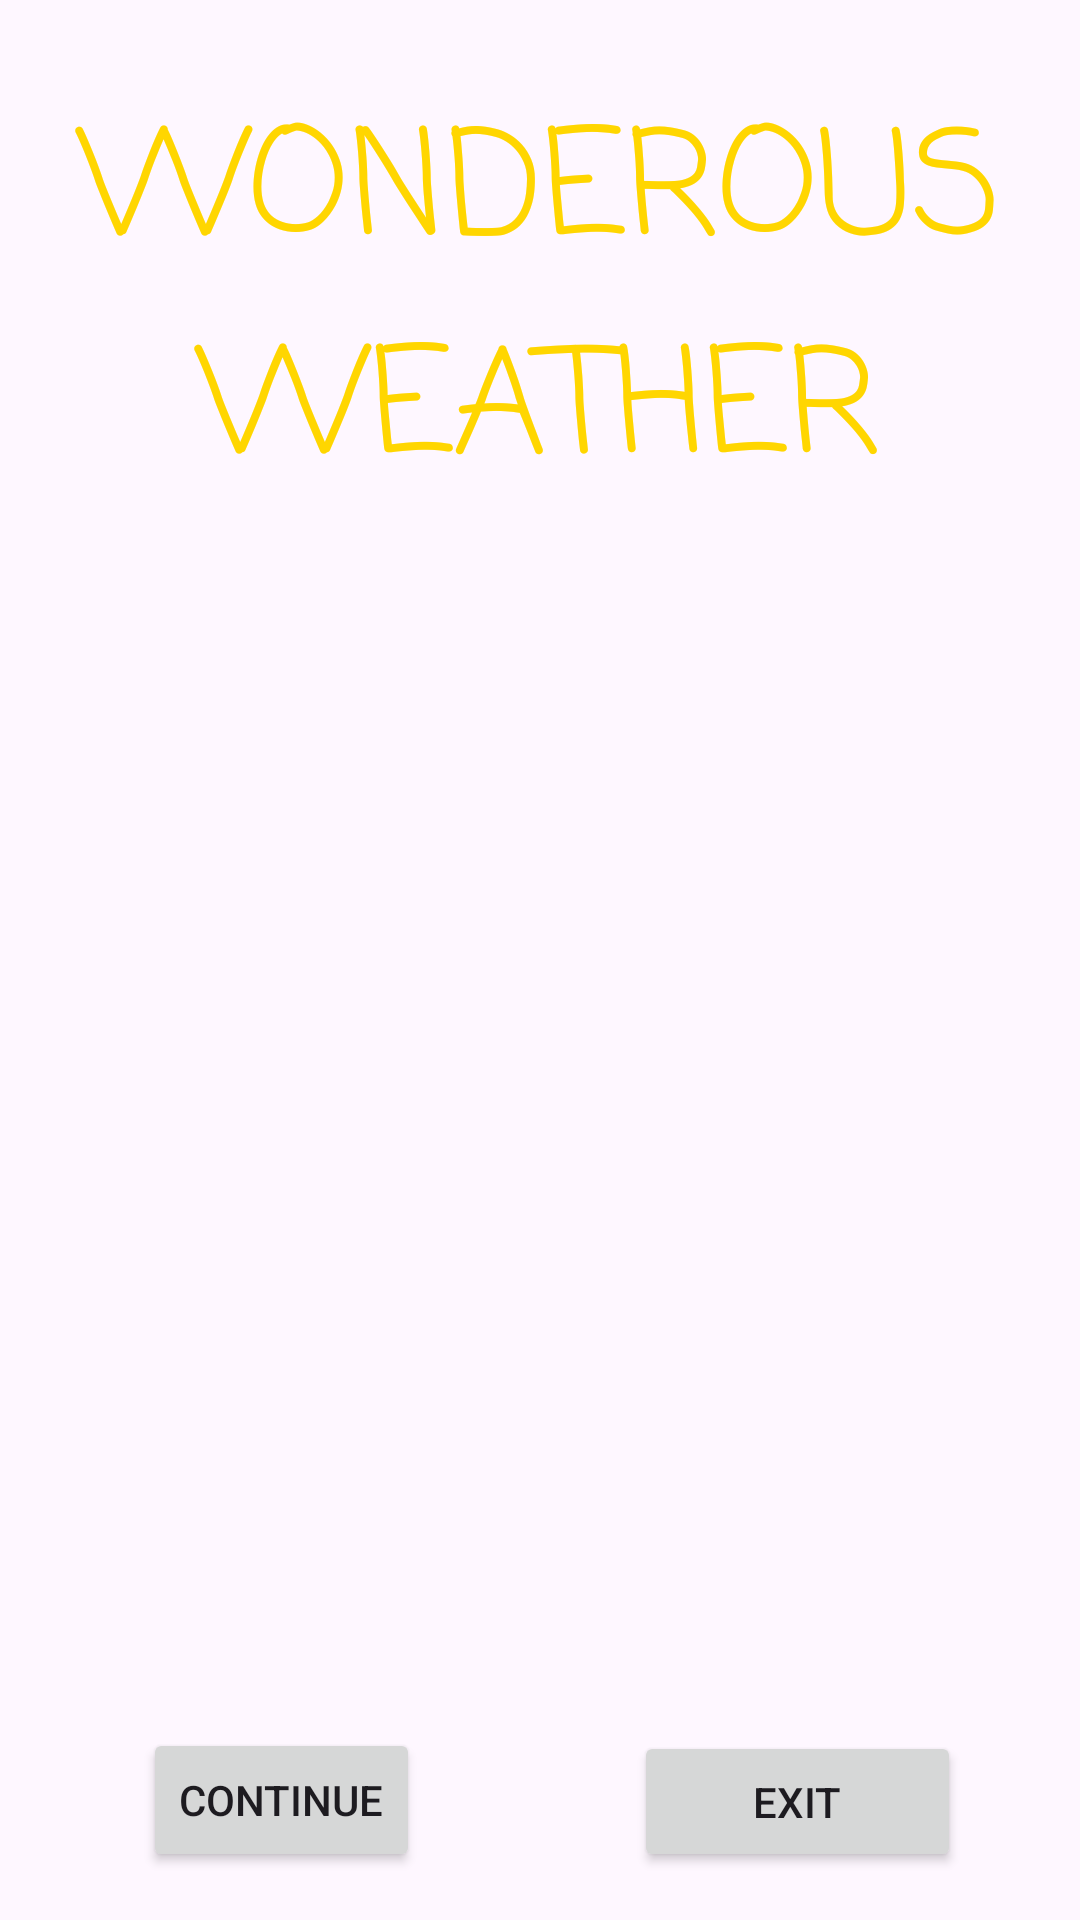

Android layout source for this screen:
<!-- AndroidManifest.xml: application theme Theme.SPPracticumExam -->
<!-- res/layout/activity_main_screen.xml -->
<?xml version="1.0" encoding="utf-8"?>
<androidx.constraintlayout.widget.ConstraintLayout xmlns:android="http://schemas.android.com/apk/res/android"
    xmlns:app="http://schemas.android.com/apk/res-auto"
    xmlns:tools="http://schemas.android.com/tools"
    android:layout_width="match_parent"
    android:layout_height="match_parent"
    android:background="@drawable/hd_wallpaper_sunny_day_bright_clouds_color_nature_new_nice_sky_sun"
    tools:context=".MainScreenActivity">

    <TextView
        android:id="@+id/AppName"
        android:layout_width="347dp"
        android:layout_height="151dp"
        android:layout_marginStart="32dp"
        android:layout_marginTop="28dp"
        android:layout_marginEnd="32dp"
        android:fontFamily="casual"
        android:text="Wonderous Weather"
        android:textAlignment="center"
        android:textAllCaps="true"
        android:textColor="#FFD600"
        android:textSize="48sp"
        app:layout_constraintEnd_toEndOf="parent"
        app:layout_constraintStart_toStartOf="parent"
        app:layout_constraintTop_toTopOf="parent" />

    <Button
        android:id="@+id/SecondScreenButton"
        android:layout_width="wrap_content"
        android:layout_height="wrap_content"
        android:layout_marginStart="40dp"
        android:layout_marginEnd="32dp"
        android:layout_marginBottom="16dp"
        android:text="Continue"
        app:layout_constraintBottom_toBottomOf="parent"
        app:layout_constraintEnd_toStartOf="@+id/ExitButton2"
        app:layout_constraintStart_toStartOf="parent" />

    <Button
        android:id="@+id/ExitButton2"
        android:layout_width="109dp"
        android:layout_height="47dp"
        android:layout_marginStart="32dp"
        android:layout_marginEnd="32dp"
        android:layout_marginBottom="16dp"
        android:text="Exit"
        app:layout_constraintBottom_toBottomOf="parent"
        app:layout_constraintEnd_toEndOf="parent"
        app:layout_constraintStart_toEndOf="@+id/SecondScreenButton" />

    <TableLayout
        android:layout_width="409dp"
        android:layout_height="486dp"
        android:layout_marginStart="1dp"
        android:layout_marginTop="1dp"
        android:layout_marginEnd="1dp"
        android:layout_marginBottom="1dp"
        app:layout_constraintBottom_toTopOf="@+id/SecondScreenButton"
        app:layout_constraintEnd_toEndOf="parent"
        app:layout_constraintStart_toStartOf="parent"
        app:layout_constraintTop_toBottomOf="@+id/AppName">

        <TableRow
            android:layout_width="match_parent"
            android:layout_height="match_parent" />

        <TableRow
            android:layout_width="match_parent"
            android:layout_height="match_parent" />

        <TableRow
            android:layout_width="match_parent"
            android:layout_height="match_parent" />

        <TableRow
            android:layout_width="match_parent"
            android:layout_height="match_parent" />

        <TableRow
            android:layout_width="match_parent"
            android:layout_height="match_parent" />

        <TableRow
            android:layout_width="match_parent"
            android:layout_height="match_parent" />

        <TableRow
            android:layout_width="match_parent"
            android:layout_height="match_parent" />

        <TableRow
            android:layout_width="match_parent"
            android:layout_height="match_parent" />
    </TableLayout>

</androidx.constraintlayout.widget.ConstraintLayout>
<!-- resources referenced by this layout -->
<resources>
  <style name="Theme.SPPracticumExam" parent="Base.Theme.SPPracticumExam" />
  <style name="Base.Theme.SPPracticumExam" parent="Theme.Material3.DayNight.NoActionBar">
          
          
      </style>
</resources>
